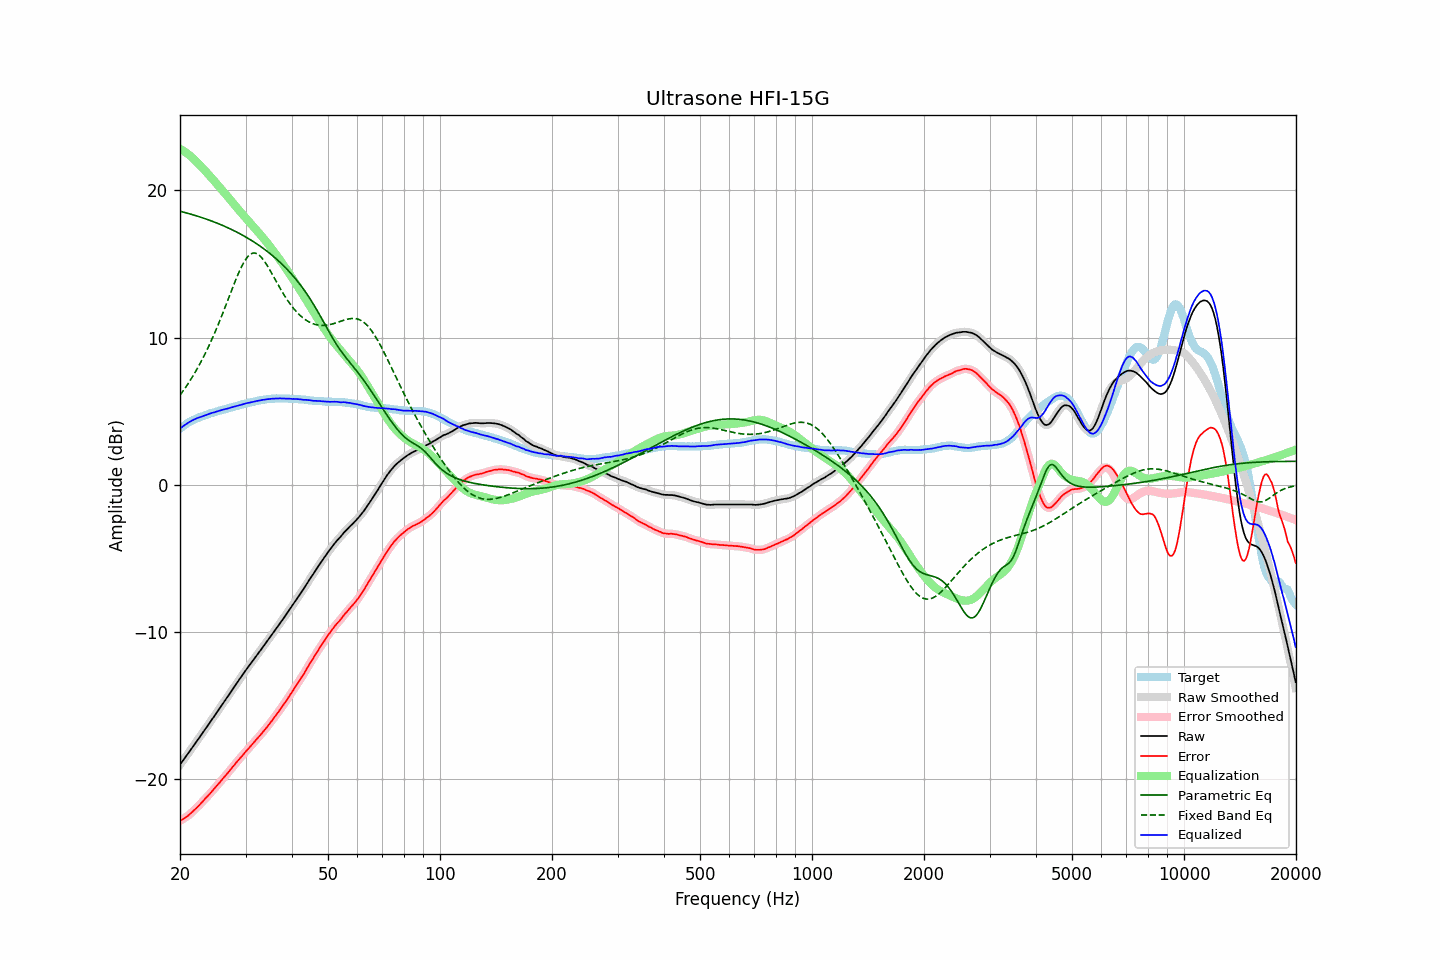

The data file committed next to this chart (first rows):
frequency, raw, error, smoothed, error_smoothed, equalization, parametric_eq, fixed_band_eq, equalized_raw, equalized_smoothed, target
20.00, -19.00, -22.81, -19.00, -22.81, 22.82, 18.58, 6.08, 3.81, 3.82, 3.81
20.20, -18.85, -22.75, -18.85, -22.75, 22.75, 18.55, 6.23, 3.90, 3.90, 3.90
20.40, -18.70, -22.68, -18.70, -22.68, 22.69, 18.52, 6.38, 3.99, 3.98, 3.98
20.61, -18.56, -22.61, -18.55, -22.61, 22.61, 18.49, 6.54, 4.06, 4.06, 4.05
20.81, -18.40, -22.54, -18.40, -22.54, 22.54, 18.46, 6.70, 4.14, 4.13, 4.14
21.02, -18.25, -22.47, -18.25, -22.46, 22.46, 18.43, 6.86, 4.20, 4.21, 4.22
21.23, -18.09, -22.37, -18.09, -22.38, 22.37, 18.40, 7.03, 4.28, 4.27, 4.28
21.44, -17.94, -22.28, -17.94, -22.28, 22.28, 18.37, 7.21, 4.34, 4.34, 4.34
21.66, -17.78, -22.18, -17.78, -22.18, 22.18, 18.34, 7.38, 4.40, 4.40, 4.39
21.87, -17.63, -22.07, -17.63, -22.07, 22.08, 18.31, 7.57, 4.45, 4.45, 4.44
22.09, -17.47, -21.96, -17.47, -21.97, 21.97, 18.27, 7.75, 4.50, 4.50, 4.49
22.31, -17.32, -21.86, -17.32, -21.86, 21.86, 18.24, 7.95, 4.54, 4.54, 4.54
22.54, -17.17, -21.76, -17.17, -21.75, 21.75, 18.20, 8.14, 4.57, 4.58, 4.58
22.76, -17.01, -21.63, -17.02, -21.64, 21.63, 18.17, 8.35, 4.62, 4.61, 4.62
22.99, -16.86, -21.51, -16.86, -21.51, 21.52, 18.13, 8.55, 4.65, 4.66, 4.65
23.22, -16.70, -21.39, -16.70, -21.39, 21.40, 18.09, 8.77, 4.70, 4.70, 4.69
23.45, -16.54, -21.27, -16.55, -21.28, 21.28, 18.06, 8.98, 4.74, 4.74, 4.73
23.69, -16.39, -21.17, -16.39, -21.16, 21.16, 18.02, 9.21, 4.77, 4.77, 4.77
23.92, -16.23, -21.04, -16.23, -21.05, 21.04, 17.98, 9.44, 4.81, 4.81, 4.81
24.16, -16.07, -20.93, -16.07, -20.93, 20.92, 17.94, 9.68, 4.85, 4.85, 4.86
24.40, -15.91, -20.80, -15.91, -20.80, 20.80, 17.90, 9.92, 4.89, 4.88, 4.89
24.65, -15.76, -20.67, -15.76, -20.68, 20.67, 17.86, 10.17, 4.91, 4.92, 4.91
24.89, -15.60, -20.54, -15.60, -20.54, 20.55, 17.82, 10.42, 4.95, 4.95, 4.94
25.14, -15.44, -20.42, -15.44, -20.42, 20.42, 17.77, 10.68, 4.98, 4.98, 4.98
25.39, -15.28, -20.29, -15.28, -20.30, 20.29, 17.73, 10.94, 5.01, 5.01, 5.01
25.65, -15.12, -20.17, -15.12, -20.17, 20.17, 17.68, 11.21, 5.04, 5.04, 5.05
25.91, -14.97, -20.04, -14.96, -20.04, 20.04, 17.64, 11.48, 5.07, 5.08, 5.07
26.16, -14.80, -19.90, -14.80, -19.91, 19.91, 17.59, 11.76, 5.11, 5.11, 5.10
26.43, -14.64, -19.79, -14.64, -19.78, 19.78, 17.54, 12.04, 5.14, 5.14, 5.14
26.69, -14.48, -19.65, -14.49, -19.66, 19.65, 17.49, 12.32, 5.17, 5.17, 5.17
26.96, -14.33, -19.53, -14.33, -19.53, 19.52, 17.44, 12.61, 5.19, 5.20, 5.20
27.23, -14.16, -19.40, -14.17, -19.40, 19.39, 17.39, 12.89, 5.23, 5.23, 5.23
27.50, -14.00, -19.26, -14.00, -19.26, 19.26, 17.34, 13.18, 5.26, 5.26, 5.26
27.77, -13.84, -19.12, -13.84, -19.13, 19.13, 17.29, 13.46, 5.29, 5.29, 5.28
28.05, -13.68, -19.00, -13.68, -19.00, 19.00, 17.23, 13.73, 5.32, 5.32, 5.32
28.33, -13.52, -18.86, -13.52, -18.87, 18.87, 17.18, 14.00, 5.35, 5.35, 5.34
28.62, -13.36, -18.74, -13.36, -18.74, 18.74, 17.12, 14.27, 5.37, 5.38, 5.37
28.90, -13.20, -18.61, -13.21, -18.61, 18.61, 17.06, 14.51, 5.41, 5.40, 5.41
29.19, -13.05, -18.48, -13.05, -18.49, 18.48, 17.01, 14.75, 5.43, 5.43, 5.43
29.48, -12.89, -18.37, -12.89, -18.36, 18.36, 16.95, 14.96, 5.47, 5.47, 5.48
29.78, -12.73, -18.22, -12.73, -18.23, 18.23, 16.89, 15.16, 5.50, 5.50, 5.49
30.08, -12.58, -18.10, -12.58, -18.10, 18.11, 16.82, 15.33, 5.53, 5.53, 5.52
30.38, -12.42, -17.98, -12.43, -17.98, 17.98, 16.76, 15.48, 5.56, 5.55, 5.55
30.68, -12.28, -17.86, -12.28, -17.86, 17.86, 16.69, 15.58, 5.57, 5.58, 5.58
30.99, -12.13, -17.74, -12.13, -17.74, 17.73, 16.63, 15.68, 5.60, 5.60, 5.60
31.30, -11.98, -17.61, -11.98, -17.61, 17.61, 16.56, 15.72, 5.62, 5.62, 5.62
31.61, -11.83, -17.48, -11.83, -17.48, 17.48, 16.49, 15.75, 5.65, 5.65, 5.65
31.93, -11.68, -17.36, -11.69, -17.36, 17.36, 16.42, 15.73, 5.68, 5.68, 5.67
32.24, -11.54, -17.23, -11.54, -17.24, 17.24, 16.35, 15.69, 5.70, 5.70, 5.69
32.57, -11.39, -17.11, -11.40, -17.11, 17.11, 16.27, 15.61, 5.72, 5.72, 5.72
32.89, -11.25, -16.99, -11.25, -16.99, 16.99, 16.19, 15.52, 5.74, 5.74, 5.74
33.22, -11.10, -16.86, -11.10, -16.86, 16.86, 16.12, 15.39, 5.76, 5.76, 5.76
33.55, -10.95, -16.73, -10.95, -16.73, 16.73, 16.04, 15.26, 5.78, 5.78, 5.78
33.89, -10.80, -16.59, -10.80, -16.60, 16.60, 15.96, 15.10, 5.79, 5.80, 5.79
34.23, -10.65, -16.46, -10.65, -16.46, 16.46, 15.87, 14.93, 5.81, 5.81, 5.81
34.57, -10.50, -16.32, -10.50, -16.33, 16.32, 15.79, 14.75, 5.82, 5.82, 5.82
34.92, -10.35, -16.19, -10.35, -16.18, 16.18, 15.70, 14.56, 5.83, 5.83, 5.83
35.27, -10.19, -16.05, -10.20, -16.04, 16.04, 15.61, 14.37, 5.85, 5.84, 5.85
35.62, -10.04, -15.88, -10.04, -15.89, 15.89, 15.52, 14.17, 5.85, 5.85, 5.84
35.97, -9.89, -15.74, -9.89, -15.75, 15.75, 15.43, 13.98, 5.86, 5.86, 5.85
... 635 more rows
